Run: headless pygame with SDL's dummy video driver; simulated clock (each Clock.tick advances the game by its frame time, no real sleeping); random seed 0; keys injected as events and as key.get_pressed() state; mouse plan: one left click at the window centre at the start of phase 2, then a move to the lower-right quarter at the start of phase 3.
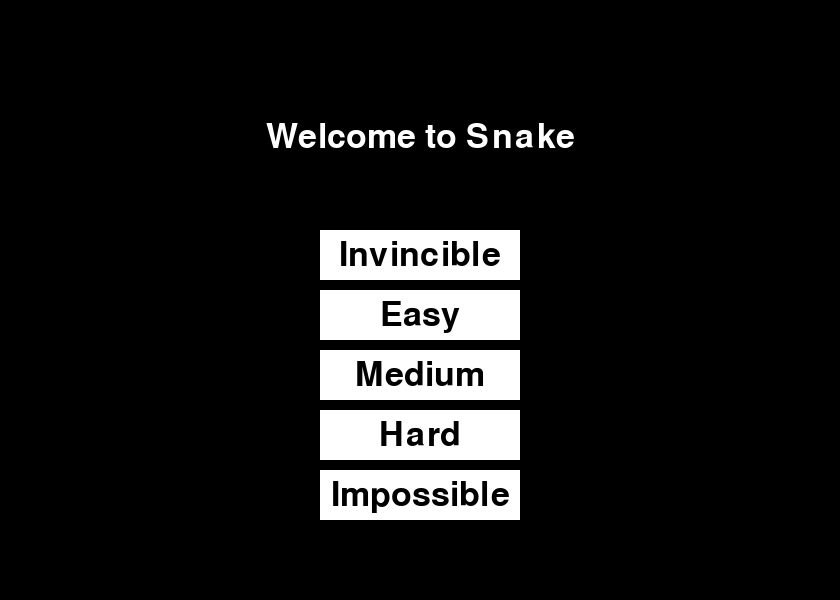
Frame 1 of 4 · flips 1–60 · no input
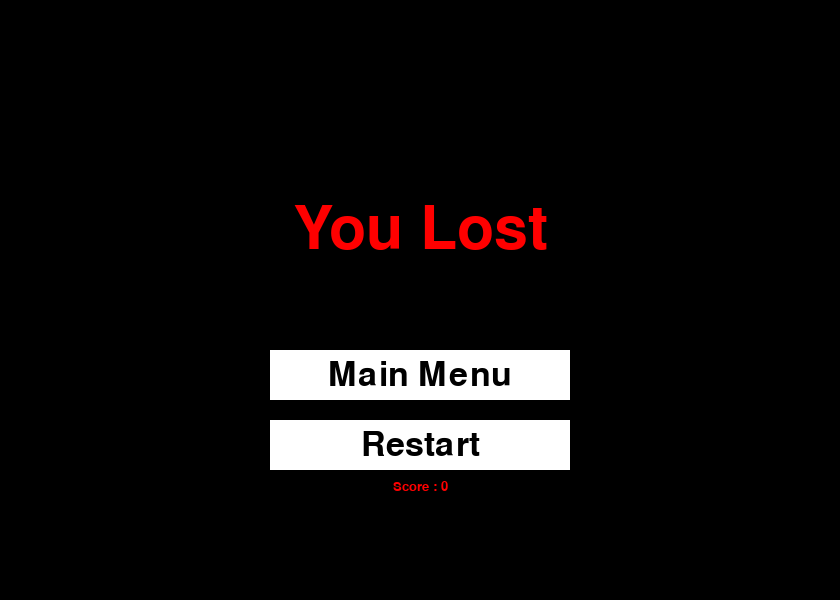
Frame 2 of 4 · flips 61–180 · clicked the window centre · tapped SPACE, RETURN · held RIGHT (→), D
Frame 3 of 4 · flips 181–300 · moved the mouse to the lower-right quarter · held DOWN (↓), S · screen unchanged from frame 2, image omitted
Frame 4 of 4 · flips 301–420 · held LEFT (←), A, UP (↑), W · screen unchanged from frame 3, image omitted

The pygame program that drew these frames:

import pygame
import sys
import random

difficulties = {
    "Invincible": 15,
    "Easy": 15,
    "Medium": 30,
    "Hard": 60,
    "Impossible": 150
}

window_width = 840
window_height = 600

init_status = pygame.init()
if init_status[1] > 0:
    print(f'[!] Had {init_status[1]} errors when initialising game, exiting...')
    sys.exit(-1)
else:
    print('[+] Game successfully initialised')

pygame.display.set_caption('Snake Game')
game_window = pygame.display.set_mode((window_width, window_height))

BLACK = pygame.Color(0, 0, 0)
WHITE = pygame.Color(255, 255, 255)
RED = pygame.Color(255, 0, 0)
GREEN = pygame.Color(0, 255, 0)

fps_controller = pygame.time.Clock()

snake_position = [100, 50]
snake_body = [[100, 50], [90, 50], [80, 50]]

square_position = [random.randrange(1, (window_width // 10)) * 10, random.randrange(1, (window_height // 10)) * 10]
square_spawned = True

current_direction = 'RIGHT'
next_direction = current_direction

score = 0

def display_score(position, color, font, size):
    score_font = pygame.font.SysFont(font, size)
    score_surface = score_font.render('Score : ' + str(score), True, color)
    score_rect = score_surface.get_rect()
    if position == 1:
        score_rect.midtop = (window_width / 10, 15)
    else:
        score_rect.midtop = (window_width / 2, window_height / 1.25)
    game_window.blit(score_surface, score_rect)

def end_game():
    font = pygame.font.SysFont('consola', 90)
    game_over_surface = font.render('You Lost', True, RED)
    game_over_rect = game_over_surface.get_rect()
    game_over_rect.midtop = (window_width / 2, window_height / 3)
    game_window.fill(BLACK)
    game_window.blit(game_over_surface, game_over_rect)
    display_score(0, RED, 'times', 20)

    font = pygame.font.SysFont('consola', 50)
    button_main_menu = pygame.Rect(window_width / 2 - 150, window_height / 2 + 50, 300, 50)
    button_restart = pygame.Rect(window_width / 2 - 150, window_height / 2 + 120, 300, 50)
    
    mouse_pos = pygame.mouse.get_pos()
    pygame.draw.rect(game_window, GREEN if button_main_menu.collidepoint(mouse_pos) else WHITE, button_main_menu)
    pygame.draw.rect(game_window, GREEN if button_restart.collidepoint(mouse_pos) else WHITE, button_restart)
    
    main_menu_text = font.render('Main Menu', True, BLACK)
    restart_text = font.render('Restart', True, BLACK)
    
    main_menu_rect_text = main_menu_text.get_rect(center=button_main_menu.center)
    restart_rect_text = restart_text.get_rect(center=button_restart.center)
    
    game_window.blit(main_menu_text, main_menu_rect_text)
    game_window.blit(restart_text, restart_rect_text)
    
    pygame.display.flip()

    while True:
        for event in pygame.event.get():
            if event.type == pygame.QUIT:
                pygame.quit()
                sys.exit()
            if event.type == pygame.MOUSEBUTTONDOWN and event.button == 1:
                if button_main_menu.collidepoint(event.pos):
                    return "Main Menu"
                if button_restart.collidepoint(event.pos):
                    return "Restart"

        mouse_pos = pygame.mouse.get_pos()
        pygame.draw.rect(game_window, GREEN if button_main_menu.collidepoint(mouse_pos) else WHITE, button_main_menu)
        pygame.draw.rect(game_window, GREEN if button_restart.collidepoint(mouse_pos) else WHITE, button_restart)
        game_window.blit(main_menu_text, main_menu_rect_text)
        game_window.blit(restart_text, restart_rect_text)
        pygame.display.flip()

def main_menu():
    while True:
        game_window.fill(BLACK)
        font = pygame.font.SysFont('consola', 50)
        title_surface = font.render('Welcome to Snake', True, WHITE)
        title_rect = title_surface.get_rect()
        title_rect.midtop = (window_width / 2, window_height / 5)
        game_window.blit(title_surface, title_rect)

        mouse_pos = pygame.mouse.get_pos()
        for idx, (text, diff) in enumerate(difficulties.items()):
            button_rect = pygame.Rect((window_width / 2 - 100, window_height / 2 - 70 + idx * 60, 200, 50))
            pygame.draw.rect(game_window, GREEN if button_rect.collidepoint(mouse_pos) else WHITE, button_rect)
            button_text = font.render(text, True, BLACK)
            button_rect_text = button_text.get_rect(center=button_rect.center)
            game_window.blit(button_text, button_rect_text)

        for event in pygame.event.get():
            if event.type == pygame.QUIT:
                pygame.quit()
                sys.exit()
            if event.type == pygame.MOUSEBUTTONDOWN and event.button == 1:
                for idx, (text, diff) in enumerate(difficulties.items()):
                    button_rect = pygame.Rect((window_width / 2 - 100, window_height / 2 - 70 + idx * 60, 200, 50))
                    if button_rect.collidepoint(mouse_pos):
                        return text

        pygame.display.update()

def game_loop(difficulty):
    global snake_position, snake_body, square_position, square_spawned, current_direction, next_direction, score
    snake_position = [100, 50]
    snake_body = [[100, 50], [90, 50], [80, 50]]
    square_position = [random.randrange(1, (window_width // 10)) * 10, random.randrange(1, (window_height // 10)) * 10]
    square_spawned = True
    current_direction = 'RIGHT'
    next_direction = current_direction
    score = 0

    while True:
        for event in pygame.event.get():
            if event.type == pygame.QUIT:
                pygame.quit()
                sys.exit()
            elif event.type == pygame.KEYDOWN:
                if event.key == pygame.K_UP or event.key == ord('w'):
                    next_direction = 'UP'
                if event.key == pygame.K_DOWN or event.key == ord('s'):
                    next_direction = 'DOWN'
                if event.key == pygame.K_LEFT or event.key == ord('a'):
                    next_direction = 'LEFT'
                if event.key == pygame.K_RIGHT or event.key == ord('d'):
                    next_direction = 'RIGHT'
                if event.key == pygame.K_ESCAPE:
                    pygame.event.post(pygame.event.Event(pygame.QUIT))

        if next_direction == 'UP' and current_direction != 'DOWN':
            current_direction = 'UP'
        if next_direction == 'DOWN' and current_direction != 'UP':
            current_direction = 'DOWN'
        if next_direction == 'LEFT' and current_direction != 'RIGHT':
            current_direction = 'LEFT'
        if next_direction == 'RIGHT' and current_direction != 'LEFT':
            current_direction = 'RIGHT'

        if current_direction == 'UP':
            snake_position[1] -= 10
        if current_direction == 'DOWN':
            snake_position[1] += 10
        if current_direction == 'LEFT':
            snake_position[0] -= 10
        if current_direction == 'RIGHT':
            snake_position[0] += 10

        snake_body.insert(0, list(snake_position))
        if snake_position[0] == square_position[0] and snake_position[1] == square_position[1]:
            score += 1
            square_spawned = False
        else:
            snake_body.pop()

        if not square_spawned:
            square_position = [random.randrange(1, (window_width // 10)) * 10, random.randrange(1, (window_height // 10)) * 10]
        square_spawned = True

        game_window.fill(BLACK)
        for pos in snake_body:
            pygame.draw.rect(game_window, GREEN, pygame.Rect(pos[0], pos[1], 10, 10))
        pygame.draw.rect(game_window, WHITE, pygame.Rect(square_position[0], square_position[1], 10, 10))

        if difficulty == "Mega Easy":
            if snake_position[0] < 0:
                snake_position[0] = window_width - 10
            elif snake_position[0] > window_width - 10:
                snake_position[0] = 0
            elif snake_position[1] < 0:
                snake_position[1] = window_height - 10
            elif snake_position[1] > window_height - 10:
                snake_position[1] = 0
        else:
            if snake_position[0] < 0 or snake_position[0] > window_width - 10:
                return end_game()
            if snake_position[1] < 0 or snake_position[1] > window_height - 10:
                return end_game()
            for block in snake_body[1:]:
                if snake_position[0] == block[0] and snake_position[1] == block[1]:
                    return end_game()

        display_score(1, WHITE, 'consolas', 20)
        pygame.display.update()
        fps_controller.tick(difficulties[difficulty])

def main():
    while True:
        difficulty = main_menu()
        while True:
            result = game_loop(difficulty)
            if result == "Main Menu":
                break
            elif result == "Restart":
                continue

if __name__ == "__main__":
    main()
